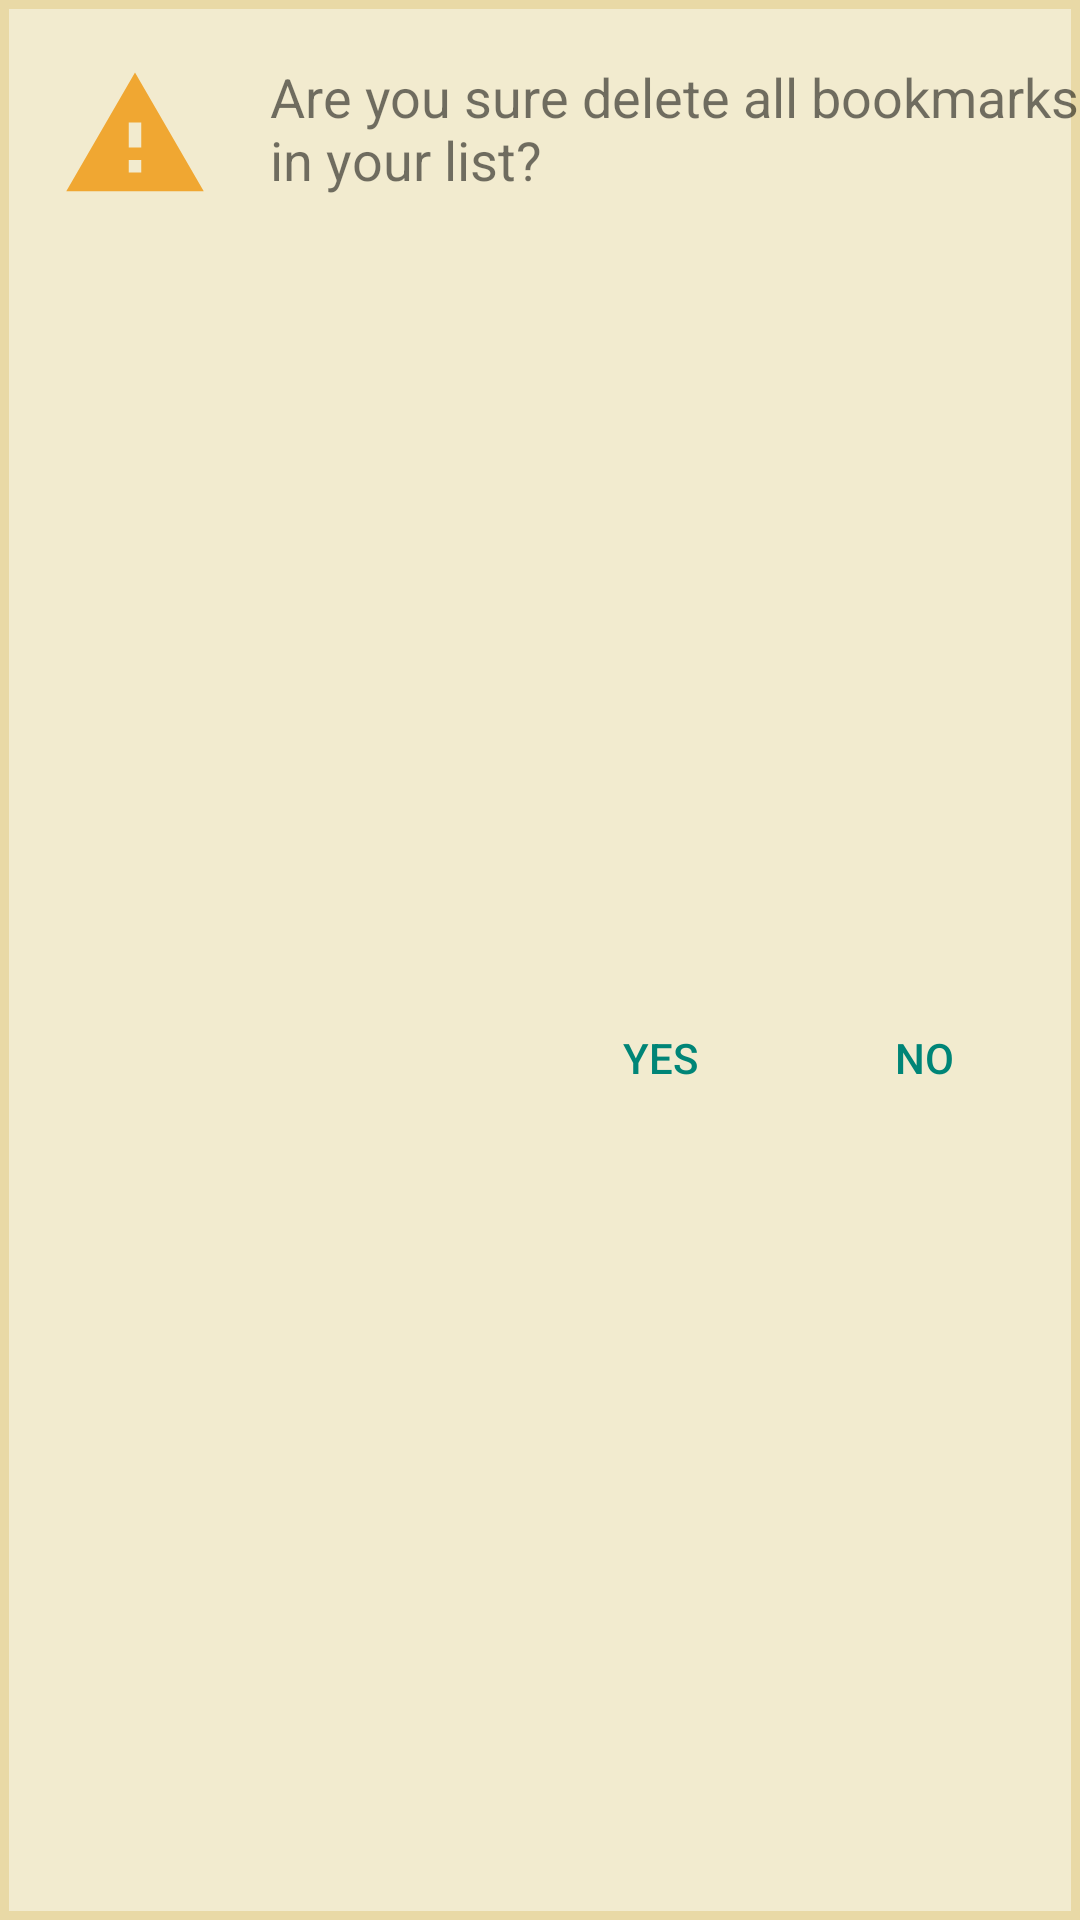

This screen was rendered from an Android layout file. Write that file and the resources it references.
<!-- AndroidManifest.xml: application theme AppTheme -->
<!-- res/layout/dialog_delete_all_bookmarks.xml -->
<?xml version="1.0" encoding="utf-8"?>
<androidx.constraintlayout.widget.ConstraintLayout xmlns:android="http://schemas.android.com/apk/res/android"
    xmlns:app="http://schemas.android.com/apk/res-auto"
    android:orientation="vertical"
    android:layout_width="match_parent"
    android:layout_height="wrap_content"
    android:background="@drawable/border_shape">

    <androidx.appcompat.widget.AppCompatImageView
        android:id="@+id/imageView"
        android:layout_width="50dp"
        android:layout_height="50dp"
        android:layout_margin="20dp"
        android:layout_marginStart="8dp"
        android:layout_marginTop="8dp"
        android:src="@drawable/warning"
        android:contentDescription="@string/warning"
        app:layout_constraintStart_toStartOf="parent"
        app:layout_constraintTop_toTopOf="parent" />

    <androidx.appcompat.widget.AppCompatTextView
        android:id="@+id/textView"
        android:layout_width="wrap_content"
        android:layout_height="wrap_content"
        android:layout_marginStart="20dp"
        android:layout_marginBottom="8dp"
        android:layout_marginTop="20dp"
        android:text="@string/delete_all_bookmarks"
        android:textSize="18sp"
        app:layout_constrainedWidth="true"
        app:layout_constraintEnd_toEndOf="parent"
        app:layout_constraintStart_toEndOf="@+id/imageView"
        app:layout_constraintTop_toTopOf="parent"
        app:layout_constraintVertical_bias="0.23000002" />

    <androidx.appcompat.widget.AppCompatButton
        android:id="@+id/yes_button"
        android:layout_width="wrap_content"
        android:layout_height="wrap_content"
        android:layout_marginTop="8dp"
        android:layout_marginBottom="8dp"
        android:background="@null"
        android:text="@string/yes"
        android:textColor="@color/colorAccent"
        app:layout_constraintBottom_toBottomOf="parent"
        app:layout_constraintEnd_toStartOf="@+id/no_button"
        app:layout_constraintTop_toBottomOf="@+id/textView" />

    <androidx.appcompat.widget.AppCompatButton
        android:id="@+id/no_button"
        android:layout_width="wrap_content"
        android:layout_height="wrap_content"
        android:layout_marginTop="8dp"
        android:layout_marginEnd="8dp"
        android:layout_marginBottom="8dp"
        android:background="@null"
        android:text="@string/no"
        android:textColor="@color/colorAccent"
        app:layout_constraintBottom_toBottomOf="parent"
        app:layout_constraintEnd_toEndOf="parent"
        app:layout_constraintTop_toBottomOf="@+id/textView" />

</androidx.constraintlayout.widget.ConstraintLayout>
<!-- resources referenced by this layout -->
<resources>
  <color name="colorAccent">#008577</color>
  <!-- drawable border_shape (drawable) -->
  <?xml version="1.0" encoding="utf-8"?>
  <shape xmlns:android="http://schemas.android.com/apk/res/android" android:shape="rectangle">
      <solid android:color="#F2EBCF" />
      <stroke android:width="3dp" android:color="#E9D9A6"/>
  </shape>
  <!-- drawable warning (drawable-anydpi) -->
  <vector xmlns:android="http://schemas.android.com/apk/res/android"
      android:width="24dp"
      android:height="24dp"
      android:viewportWidth="24"
      android:viewportHeight="24"
      android:tint="#F0A732">
      <path
          android:fillColor="#FF000000"
          android:pathData="M1,21h22L12,2 1,21zM13,18h-2v-2h2v2zM13,14h-2v-4h2v4z"/>
  </vector>
  <string name="delete_all_bookmarks">Are you sure delete all bookmarks in your list?</string>
  <string name="no">NO</string>
  <string name="warning">Warning</string>
  <string name="yes">YES</string>
  <style name="AppTheme" parent="Theme.AppCompat.Light.NoActionBar">
          
          <item name="colorPrimary">@color/colorPrimary</item>
          <item name="colorPrimaryDark">@color/colorPrimaryDark</item>
          <item name="colorAccent">@color/colorPrimary</item>
          <item name="android:windowBackground">@color/mainColorBackground</item>
      </style>
  <color name="colorPrimary">#008577</color>
  <color name="colorPrimaryDark">#00574B</color>
  <color name="mainColorBackground">#F2EBCF</color>
</resources>
